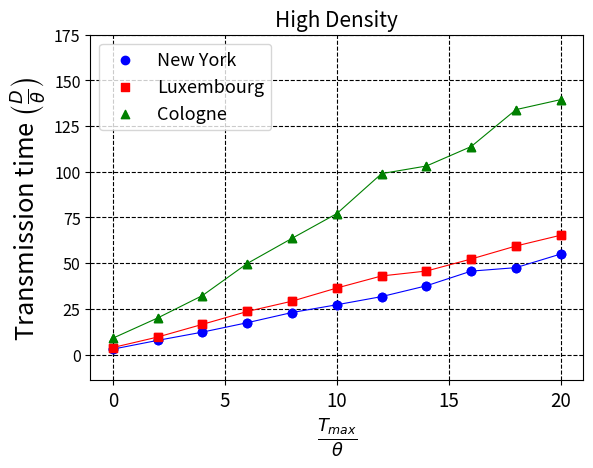

Python code for this plot: (Note: this script raises an exception after producing the figure.)

import numpy as np
from matplotlib import pyplot as plt

# MUST BE THE SAME used when generating the data below
THETA = 0.0025

# Time of last vehicle infection for all the topologies
newyork_7005 = (1/THETA) * np.array([0.007350000000000001, 0.019350000000000003, 0.03065, 0.043500000000000004, 0.05745, 0.06805, 0.0792, 0.09395, 0.11405, 0.1188, 0.13745000000000002, ])
newyork_3005 = (1/THETA) * np.array([0.0076500000000000005, 0.0198, 0.03355, 0.04505, 0.05885, 0.06935000000000001, 0.07965, 0.09620000000000001, 0.11025, 0.1105, 0.12645, ])
luxembourg_1000 = (1/THETA) * np.array([0.009550000000000001, 0.0239, 0.04125, 0.05885, 0.07295, 0.09095, 0.10745, 0.11415, 0.1306, 0.1484, 0.16315000000000002, ])
luxembourg_50 = (1/THETA) * np.array([0.0176, 0.056, 0.0917, 0.12090000000000001, 0.15625, 0.19125, 0.227, 0.26745, 0.3042, 0.3317, 0.38470000000000004, ])
cologne_1000 = (1/THETA) * np.array([0.0223, 0.04995, 0.0806, 0.12445, 0.15885000000000002, 0.19265000000000002, 0.24735000000000001, 0.25775000000000003, 0.28435, 0.33485000000000004, 0.34855, ])
cologne_50 = (1/THETA) * np.array([0.0181, 0.0482, 0.07995000000000001, 0.10990000000000001, 0.1427, 0.17395000000000002, 0.188, 0.2366, 0.2631, 0.30295, 0.29935, ])

# tmax values values
x = np.linspace(0, 20, 11)

def plot_config():
    plt.rcParams.update({'font.size': 18.3})
    plt.rc('legend', fontsize=13)
    plt.rc('xtick', labelsize=13.5)
    plt.rc('ytick', labelsize=11.5)
    plt.rc('grid', linestyle="--", color='black')
    plt.gcf().subplots_adjust(bottom=0.16, left=0.13)

    plt.ylabel(r'Transmission time $\left(\frac{D}{\theta}\right)$')
    plt.xlabel(r'$\frac{T_{max}}{\theta}$')
    plt.ylim((-14, 175))

    plt.grid(True)

# High density
plot_config()
plt.scatter(x, newyork_7005, label="New York", marker="o", color="blue")
plt.scatter(x, luxembourg_1000, label="Luxembourg", marker="s", color="red")
plt.scatter(x, cologne_1000, label="Cologne", marker="^", color="green")
plt.plot(x, newyork_7005, marker="o", color="blue", linewidth=0.8)
plt.plot(x, luxembourg_1000, marker="s", color="red", linewidth=0.8)
plt.plot(x, cologne_1000, marker="^", color="green", linewidth=0.8)
plt.title("High Density", fontsize=15)
plt.legend(loc="upper left")
#plt.show()
plt.savefig("grafici/invited/imgs/tx_time/all_high_dens.png", dpi=300)
plt.clf()

plot_config()
plt.scatter(x, newyork_3005, label="New York", marker="o", color="blue")
plt.scatter(x, luxembourg_50, label="Luxembourg", marker="s", color="red")
plt.scatter(x, cologne_50, label="Cologne", marker="^", color="green")
plt.plot(x, newyork_3005, marker="o", color="blue", linewidth=0.8)
plt.plot(x, luxembourg_50, marker="s", color="red", linewidth=0.8)
plt.plot(x, cologne_50, marker="^", color="green", linewidth=0.8)
plt.title("Low Density", fontsize=15)
plt.legend(loc="upper left")
#plt.show()
plt.savefig("grafici/invited/imgs/tx_time/all_low_dens.png", dpi=300)